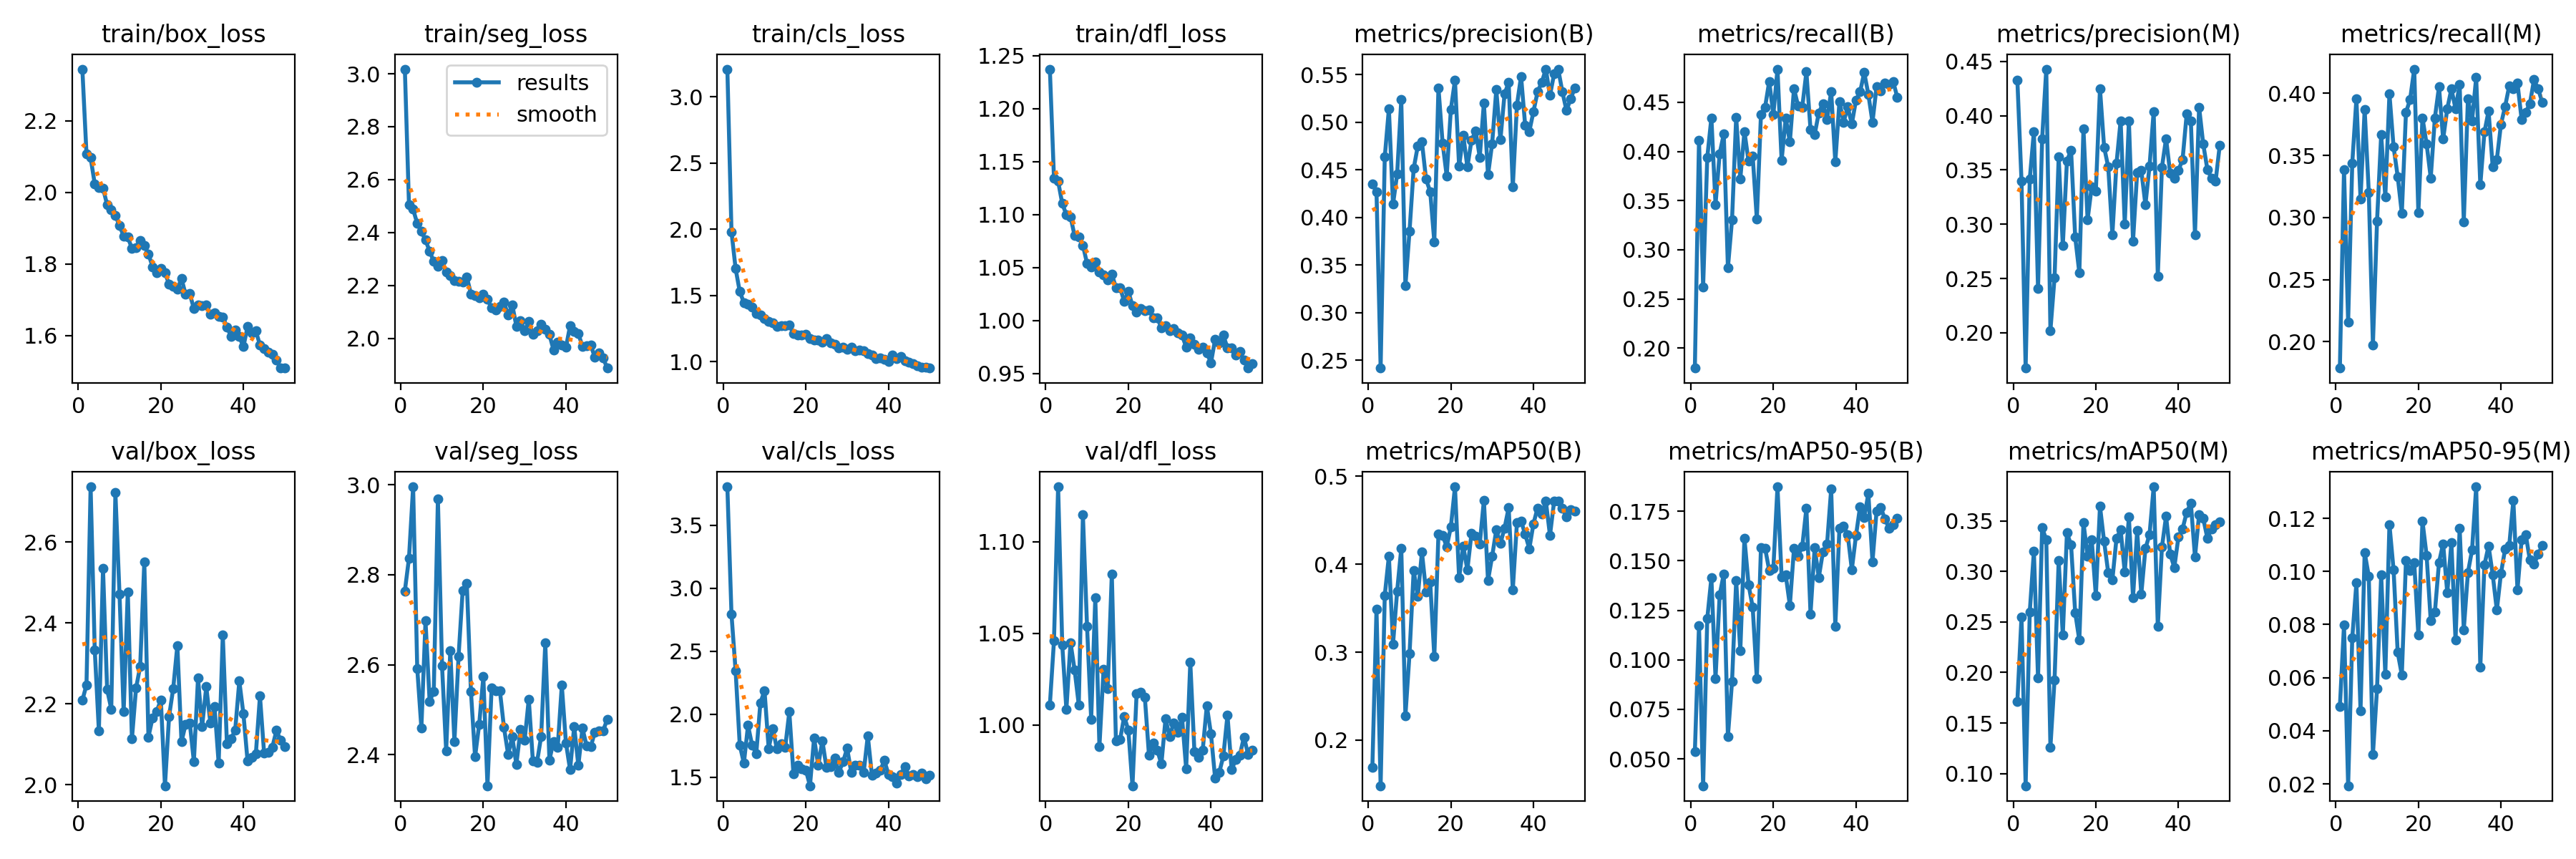

The data file committed next to this chart (first rows):
epoch, time, train/box_loss, train/seg_loss, train/cls_loss, train/dfl_loss, metrics/precision(B), metrics/recall(B), metrics/mAP50(B), metrics/mAP50-95(B), metrics/precision(M), metrics/recall(M), metrics/mAP50(M), metrics/mAP50-95(M), val/box_loss, val/seg_loss, val/cls_loss, val/dfl_loss, lr/pg0, lr/pg1, lr/pg2
1, 91.41, 2.344, 3.018, 3.208, 1.237, 0.4351, 0.1797, 0.169, 0.05368, 0.4326, 0.1787, 0.1716, 0.04902, 2.209, 2.764, 3.805, 1.011, 0.0006609, 0.0006609, 0.0006609
2, 153.8, 2.108, 2.505, 1.98, 1.134, 0.4272, 0.4115, 0.349, 0.1173, 0.3399, 0.3387, 0.255, 0.07982, 2.247, 2.837, 2.793, 1.046, 0.001301, 0.001301, 0.001301
3, 215.6, 2.097, 2.488, 1.702, 1.131, 0.2418, 0.2624, 0.1481, 0.03648, 0.1675, 0.2157, 0.08795, 0.0193, 2.737, 2.996, 2.343, 1.13, 0.001915, 0.001915, 0.001915
4, 275.3, 2.023, 2.434, 1.53, 1.11, 0.4633, 0.3938, 0.3647, 0.1208, 0.3416, 0.3438, 0.26, 0.07499, 2.334, 2.591, 1.756, 1.044, 0.001881, 0.001881, 0.001881
5, 334.5, 2.013, 2.404, 1.447, 1.1, 0.514, 0.4343, 0.4093, 0.1413, 0.3854, 0.3956, 0.32, 0.09564, 2.134, 2.459, 1.611, 1.008, 0.001842, 0.001842, 0.001842
6, 395.7, 2.012, 2.372, 1.434, 1.098, 0.4137, 0.346, 0.3092, 0.09061, 0.241, 0.3147, 0.1946, 0.04756, 2.535, 2.697, 1.911, 1.045, 0.001802, 0.001802, 0.001802
7, 455.7, 1.965, 2.329, 1.411, 1.08, 0.4456, 0.3978, 0.3696, 0.1326, 0.3789, 0.387, 0.3432, 0.1071, 2.236, 2.518, 1.753, 1.03, 0.001762, 0.001762, 0.001762
8, 515.7, 1.952, 2.291, 1.365, 1.079, 0.5235, 0.4178, 0.4182, 0.1434, 0.4429, 0.3203, 0.3313, 0.09821, 2.187, 2.541, 1.687, 1.011, 0.001723, 0.001723, 0.001723
9, 574.8, 1.935, 2.274, 1.354, 1.071, 0.328, 0.2817, 0.2277, 0.06133, 0.2021, 0.1975, 0.1262, 0.03095, 2.722, 2.969, 2.091, 1.115, 0.001683, 0.001683, 0.001683
10, 634.4, 1.907, 2.294, 1.324, 1.054, 0.3857, 0.3305, 0.2983, 0.08903, 0.2507, 0.2971, 0.1928, 0.05588, 2.471, 2.598, 2.186, 1.054, 0.001644, 0.001644, 0.001644
11, 697, 1.878, 2.25, 1.304, 1.051, 0.4513, 0.4348, 0.3928, 0.1398, 0.3618, 0.3665, 0.3106, 0.09868, 2.18, 2.409, 1.728, 1.003, 0.001604, 0.001604, 0.001604
12, 757.6, 1.875, 2.237, 1.295, 1.055, 0.475, 0.3722, 0.3637, 0.1047, 0.2803, 0.3165, 0.2369, 0.0612, 2.478, 2.631, 1.887, 1.069, 0.001564, 0.001564, 0.001564
13, 817.6, 1.843, 2.218, 1.269, 1.046, 0.4791, 0.4203, 0.4139, 0.1613, 0.3583, 0.3995, 0.3383, 0.1177, 2.113, 2.429, 1.723, 0.9882, 0.001525, 0.001525, 0.001525
14, 877.9, 1.846, 2.216, 1.271, 1.043, 0.44, 0.3899, 0.3688, 0.1379, 0.3684, 0.3569, 0.3262, 0.1007, 2.239, 2.618, 1.766, 1.03, 0.001485, 0.001485, 0.001485
15, 940.3, 1.866, 2.214, 1.27, 1.039, 0.4271, 0.3955, 0.3798, 0.1265, 0.2882, 0.333, 0.2593, 0.06953, 2.293, 2.765, 1.734, 1.02, 0.001446, 0.001446, 0.001446
16, 999.4, 1.852, 2.233, 1.28, 1.044, 0.3743, 0.3312, 0.2949, 0.09037, 0.2552, 0.3034, 0.232, 0.06103, 2.551, 2.78, 2.019, 1.082, 0.001406, 0.001406, 0.001406
17, 1059, 1.828, 2.168, 1.215, 1.031, 0.5361, 0.4377, 0.4345, 0.1566, 0.3879, 0.3845, 0.3483, 0.1041, 2.118, 2.54, 1.526, 0.9911, 0.001366, 0.001366, 0.001366
18, 1119, 1.792, 2.161, 1.202, 1.031, 0.4782, 0.4451, 0.433, 0.1563, 0.3041, 0.395, 0.3154, 0.1002, 2.166, 2.395, 1.596, 0.992, 0.001327, 0.001327, 0.001327
19, 1179, 1.775, 2.154, 1.2, 1.018, 0.4434, 0.4713, 0.4198, 0.1451, 0.3346, 0.4195, 0.3314, 0.1034, 2.181, 2.467, 1.565, 1.005, 0.001287, 0.001287, 0.001287
20, 1241, 1.786, 2.168, 1.209, 1.028, 0.5133, 0.4377, 0.4423, 0.146, 0.3308, 0.3039, 0.2761, 0.07598, 2.21, 2.573, 1.556, 0.9971, 0.001248, 0.001248, 0.001248
21, 1300, 1.776, 2.148, 1.177, 1.014, 0.5441, 0.4838, 0.4881, 0.1873, 0.4249, 0.3802, 0.3645, 0.1189, 1.998, 2.33, 1.432, 0.9668, 0.001208, 0.001208, 0.001208
22, 1360, 1.743, 2.115, 1.166, 1.008, 0.4535, 0.391, 0.3844, 0.1419, 0.371, 0.3591, 0.3298, 0.106, 2.17, 2.548, 1.81, 1.017, 0.001168, 0.001168, 0.001168
23, 1420, 1.738, 2.107, 1.163, 1.011, 0.4864, 0.4337, 0.4206, 0.1427, 0.3527, 0.3318, 0.2988, 0.08139, 2.238, 2.541, 1.592, 1.018, 0.001129, 0.001129, 0.001129
24, 1482, 1.729, 2.122, 1.146, 1.01, 0.4529, 0.4098, 0.3936, 0.1275, 0.2906, 0.3802, 0.2917, 0.08463, 2.345, 2.543, 1.79, 1.015, 0.001089, 0.001089, 0.001089
25, 1542, 1.759, 2.137, 1.173, 1.01, 0.481, 0.4639, 0.4351, 0.1562, 0.3561, 0.4052, 0.3329, 0.1034, 2.106, 2.46, 1.575, 0.9833, 0.00105, 0.00105, 0.00105
26, 1602, 1.715, 2.088, 1.141, 1.003, 0.4907, 0.4462, 0.4318, 0.1523, 0.3954, 0.3631, 0.3411, 0.1105, 2.15, 2.4, 1.584, 0.9902, 0.00101, 0.00101, 0.00101
27, 1662, 1.717, 2.127, 1.13, 1.002, 0.4633, 0.4451, 0.4232, 0.1572, 0.3001, 0.3876, 0.2992, 0.09199, 2.154, 2.44, 1.653, 0.9863, 0.0009704, 0.0009704, 0.0009704
28, 1721, 1.675, 2.047, 1.107, 0.9934, 0.5202, 0.4809, 0.4728, 0.1765, 0.3953, 0.4035, 0.3538, 0.1107, 2.057, 2.378, 1.54, 0.9786, 0.0009308, 0.0009308, 0.0009308
29, 1784, 1.684, 2.066, 1.111, 0.9949, 0.4446, 0.4223, 0.3816, 0.1232, 0.2843, 0.3876, 0.2743, 0.07414, 2.264, 2.456, 1.621, 1.003, 0.0008912, 0.0008912, 0.0008912
30, 1843, 1.683, 2.029, 1.095, 0.9907, 0.4775, 0.4172, 0.409, 0.1566, 0.3476, 0.4069, 0.3406, 0.1163, 2.144, 2.431, 1.729, 0.9937, 0.0008516, 0.0008516, 0.0008516
31, 1903, 1.685, 2.066, 1.109, 0.9922, 0.534, 0.4394, 0.4391, 0.1415, 0.3497, 0.2965, 0.2774, 0.07806, 2.243, 2.523, 1.537, 1.001, 0.000812, 0.000812, 0.000812
32, 1964, 1.659, 2.015, 1.081, 0.9885, 0.4814, 0.4485, 0.4236, 0.1545, 0.3179, 0.3956, 0.3226, 0.09956, 2.153, 2.385, 1.594, 0.996, 0.0007724, 0.0007724, 0.0007724
33, 2025, 1.663, 2.029, 1.087, 0.9862, 0.5295, 0.4326, 0.4411, 0.1583, 0.3537, 0.3779, 0.3366, 0.1081, 2.194, 2.383, 1.593, 1.004, 0.0007328, 0.0007328, 0.0007328
34, 2084, 1.653, 2.054, 1.081, 0.975, 0.5419, 0.461, 0.4643, 0.1862, 0.4039, 0.4126, 0.3838, 0.1319, 2.053, 2.44, 1.535, 0.9761, 0.0006932, 0.0006932, 0.0006932
35, 2142, 1.652, 2.035, 1.06, 0.9836, 0.4319, 0.3893, 0.371, 0.1169, 0.2523, 0.3261, 0.2454, 0.06402, 2.371, 2.648, 1.829, 1.034, 0.0006536, 0.0006536, 0.0006536
36, 2201, 1.624, 2.015, 1.051, 0.9775, 0.5178, 0.4508, 0.4472, 0.1664, 0.3525, 0.3688, 0.3241, 0.1025, 2.102, 2.388, 1.513, 0.9854, 0.000614, 0.000614, 0.000614
37, 2261, 1.597, 1.957, 1.022, 0.9728, 0.5482, 0.4297, 0.4492, 0.1674, 0.3789, 0.3857, 0.3547, 0.1096, 2.114, 2.429, 1.532, 0.9824, 0.0005744, 0.0005744, 0.0005744
38, 2322, 1.616, 1.987, 1.028, 0.9746, 0.4964, 0.4454, 0.434, 0.1632, 0.347, 0.3406, 0.317, 0.09882, 2.135, 2.416, 1.552, 0.9861, 0.0005348, 0.0005348, 0.0005348
39, 2381, 1.596, 1.974, 1.017, 0.9698, 0.4903, 0.428, 0.4177, 0.1455, 0.3421, 0.3466, 0.3041, 0.0854, 2.256, 2.554, 1.632, 1.011, 0.0004952, 0.0004952, 0.0004952
40, 2440, 1.569, 1.966, 1.004, 0.9601, 0.5111, 0.4522, 0.4461, 0.1626, 0.3497, 0.3751, 0.3343, 0.0993, 2.175, 2.426, 1.523, 0.9952, 0.0004556, 0.0004556, 0.0004556
41, 2497, 1.625, 2.048, 1.049, 0.9821, 0.532, 0.4606, 0.4641, 0.1774, 0.3597, 0.3893, 0.3423, 0.1084, 2.058, 2.366, 1.503, 0.9712, 0.000416, 0.000416, 0.000416
42, 2550, 1.607, 2.026, 1.026, 0.9787, 0.5417, 0.4804, 0.4568, 0.1718, 0.4018, 0.4058, 0.3586, 0.1097, 2.068, 2.463, 1.452, 0.974, 0.0003764, 0.0003764, 0.0003764
43, 2605, 1.612, 2.019, 1.039, 0.9861, 0.5557, 0.4582, 0.472, 0.1839, 0.3952, 0.4035, 0.3676, 0.1268, 2.076, 2.376, 1.519, 0.9829, 0.0003368, 0.0003368, 0.0003368
44, 2658, 1.574, 1.97, 1.009, 0.9742, 0.528, 0.4298, 0.4328, 0.1496, 0.2906, 0.4081, 0.3144, 0.09302, 2.22, 2.458, 1.585, 1.005, 0.0002972, 0.0002972, 0.0002972
45, 2711, 1.564, 1.973, 0.9943, 0.9744, 0.5508, 0.4662, 0.4715, 0.1751, 0.4078, 0.3791, 0.3564, 0.1119, 2.079, 2.42, 1.507, 0.9757, 0.0002576, 0.0002576, 0.0002576
46, 2765, 1.554, 1.976, 0.9833, 0.9673, 0.5555, 0.4617, 0.4718, 0.1768, 0.3737, 0.3847, 0.3524, 0.1139, 2.08, 2.417, 1.52, 0.981, 0.000218, 0.000218, 0.000218
47, 2817, 1.547, 1.928, 0.9719, 0.9707, 0.5319, 0.4695, 0.4636, 0.1711, 0.3505, 0.3916, 0.333, 0.1043, 2.094, 2.45, 1.505, 0.9837, 0.0001784, 0.0001784, 0.0001784
48, 2872, 1.53, 1.946, 0.9602, 0.9627, 0.5122, 0.468, 0.4541, 0.1665, 0.3423, 0.4109, 0.3422, 0.1027, 2.135, 2.453, 1.532, 0.9934, 0.0001388, 0.0001388, 0.0001388
49, 2927, 1.51, 1.926, 0.9561, 0.9552, 0.5245, 0.4713, 0.4621, 0.1683, 0.3398, 0.4035, 0.3463, 0.1065, 2.11, 2.453, 1.486, 0.9838, 9.92e-05, 9.92e-05, 9.92e-05
50, 2981, 1.509, 1.888, 0.9524, 0.9596, 0.5356, 0.4553, 0.4608, 0.1715, 0.373, 0.3927, 0.3488, 0.1097, 2.095, 2.478, 1.516, 0.9861, 5.96e-05, 5.96e-05, 5.96e-05
